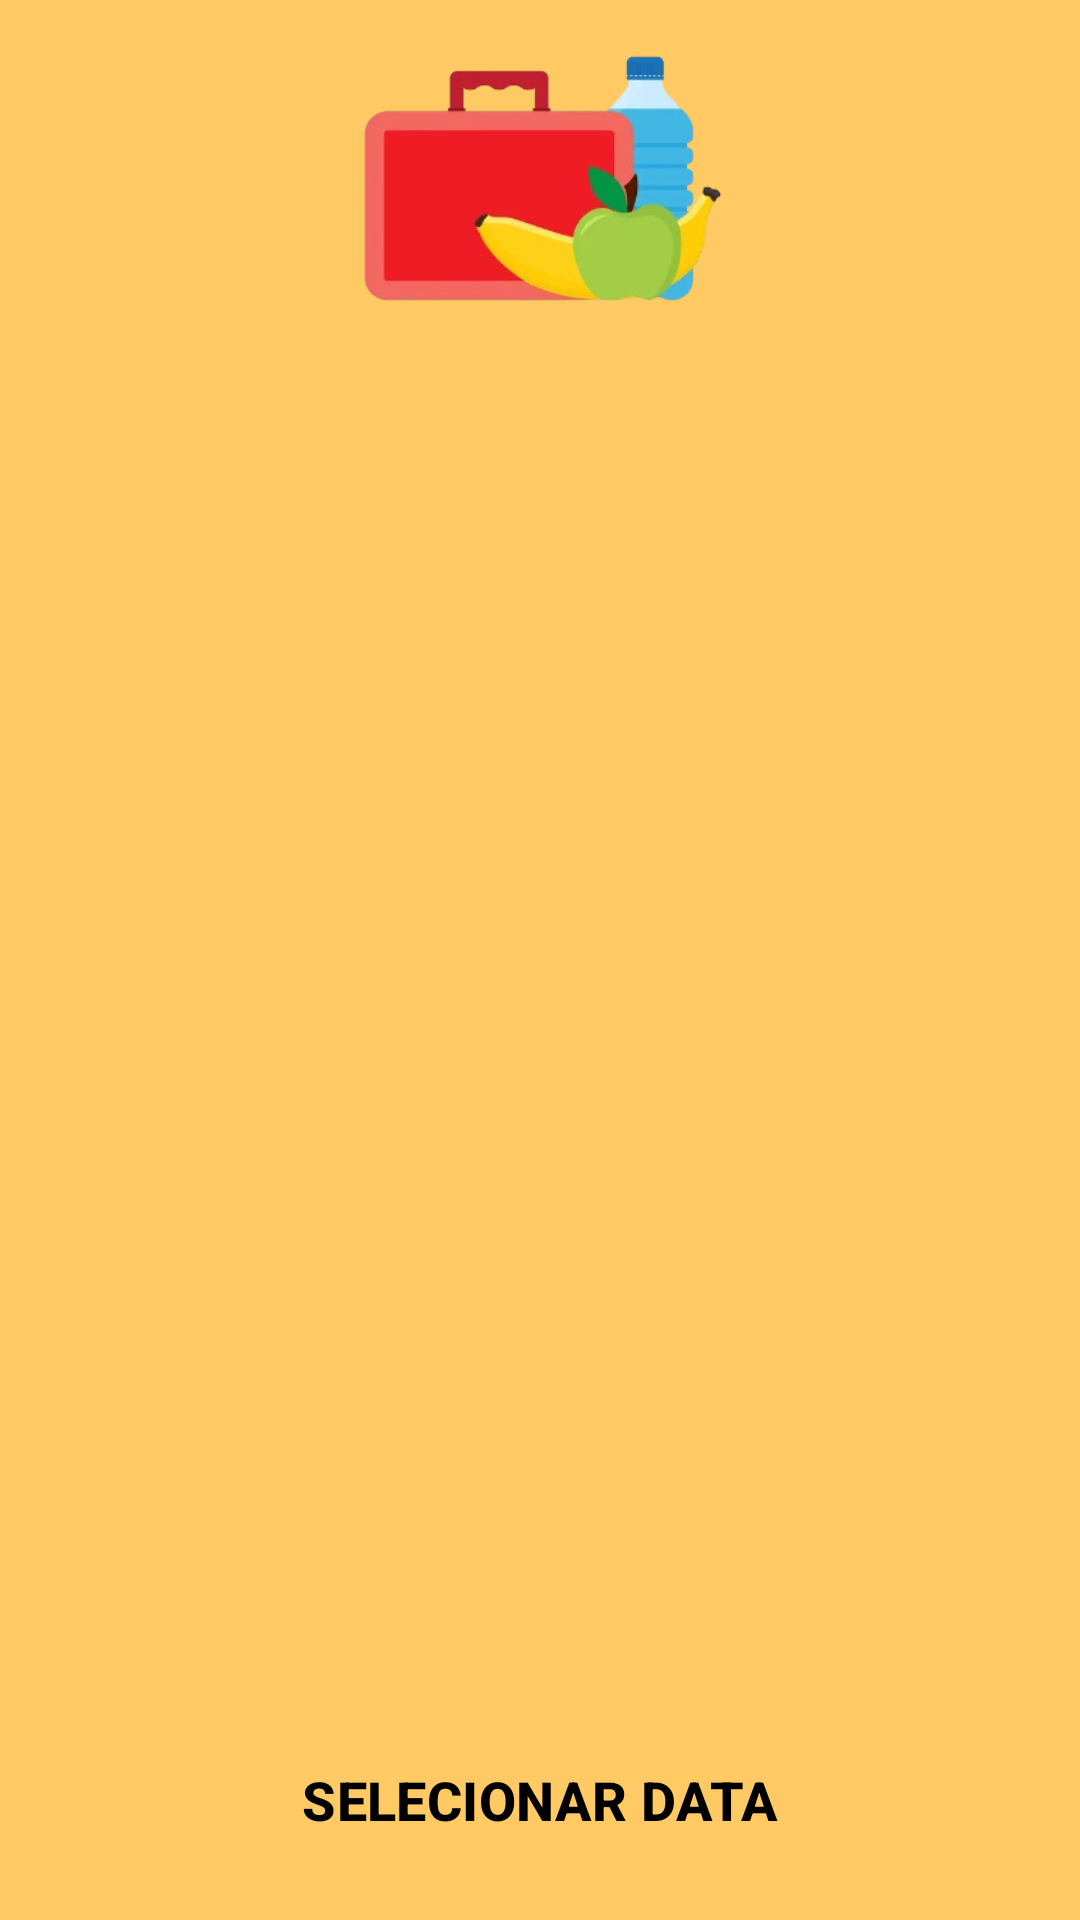

Android layout source for this screen:
<!-- AndroidManifest.xml: application theme Theme.LunchBox -->
<!-- res/layout/fragment_calendario.xml -->
<?xml version="1.0" encoding="utf-8"?>
<LinearLayout xmlns:android="http://schemas.android.com/apk/res/android"
    xmlns:tools="http://schemas.android.com/tools"
    android:layout_width="match_parent"
    android:layout_height="match_parent"
    android:background="@color/bgColor"
    android:orientation="vertical"
    android:padding="8dp"
    tools:context=".lunchbox.CalendarioFragment">

    
    <ImageView
        android:id="@+id/logo_app"
        android:layout_width="wrap_content"
        android:layout_height="100dp"
        android:layout_gravity="center"
        android:layout_marginBottom="8dp"
        android:contentDescription="Logo do app"
        android:scaleType="fitCenter"
        android:src="@drawable/icon" />

    
    <androidx.viewpager2.widget.ViewPager2
        android:id="@+id/viewPager"
        android:layout_width="match_parent"
        android:layout_height="0dp"
        android:layout_marginBottom="24dp"
        android:layout_weight="1"
        android:clipToPadding="false"
        android:paddingStart="8dp"
        android:paddingEnd="8dp" />

    
    <Button
        android:id="@+id/buttonSelectDate"
        style="@style/Widget.Material3.Button.ElevatedButton"
        android:layout_width="match_parent"
        android:layout_height="wrap_content"
        android:layout_gravity="center_horizontal"
        android:layout_marginTop="8dp"
        android:layout_marginBottom="8dp"
        android:padding="12dp"
        android:backgroundTint="@color/button"
        android:text="SELECIONAR DATA"
        android:textColor="@color/black"
        android:textSize="18sp"
        android:textStyle="bold" />

</LinearLayout>
<!-- resources referenced by this layout -->
<resources>
  <color name="bgColor">#ffca64</color>
  <color name="black">#FF000000</color>
  <color name="button">#E7DDF7</color>
  <!-- drawable icon: png bitmap (drawable, 48872 bytes) -->
  <style name="Theme.LunchBox" parent="Base.Theme.LunchBox" />
  <style name="Base.Theme.LunchBox" parent="Theme.Material3.DayNight.NoActionBar">
          
          
      </style>
</resources>
